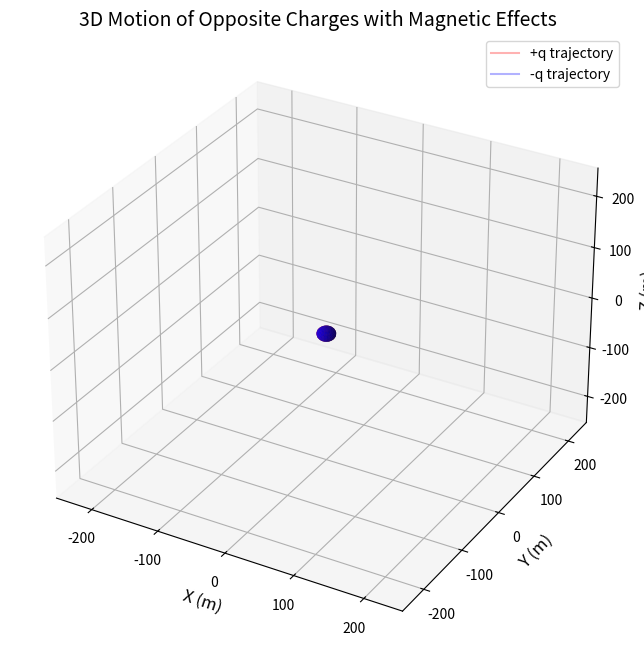

This chart was generated by the following Python code:
import numpy as np
import matplotlib.pyplot as plt
from mpl_toolkits.mplot3d import Axes3D
from matplotlib.animation import FuncAnimation
from scipy.integrate import solve_ivp

class ChargedParticleMotion:
    def __init__(self, q1=1e-6, q2=-1e-6, m1=1e-6, m2=1e-6, 
                 initial_distance=0.1, initial_velocity=0):
        """
        Initialize the two-charge system
        
        Parameters:
        q1, q2: charges in Coulombs
        m1, m2: masses in kg
        initial_distance: initial separation in meters
        initial_velocity: initial velocity magnitude in m/s
        """
        self.q1 = q1
        self.q2 = q2
        self.m1 = m1
        self.m2 = m2
        self.k = 8.99e9  # Coulomb constant
        self.mu0 = 4 * np.pi * 1e-7  # Magnetic constant
        
        # Set up initial positions (along x-axis)
        self.r1_0 = np.array([-initial_distance/2, 0, 0])
        self.r2_0 = np.array([initial_distance/2, 0, 0])
        
        # Initial velocities (perpendicular to separation to create interesting motion)
        self.v1_0 = np.array([0, initial_velocity, 0])
        self.v2_0 = np.array([0, -initial_velocity, 0])
        
    def calculate_forces(self, r1, r2, v1, v2):
        """
        Calculate forces including Coulomb and magnetic components
        Returns forces on particle 1 and particle 2
        """
        # Position vector between charges
        r_vec = r2 - r1
        r_mag = np.linalg.norm(r_vec)
        r_hat = r_vec / (r_mag + 1e-10)  # Avoid division by zero
        
        # Coulomb force
        F_coulomb = self.k * self.q1 * self.q2 / (r_mag**2) * r_hat
        F1_coulomb = F_coulomb
        F2_coulomb = -F_coulomb
        
        # Magnetic field due to moving charge 1 at position of charge 2
        # Biot-Savart: B = (mu0/4pi) * (q * v × r̂) / r²
        v1_cross_r = np.cross(v1, r_hat)
        B1 = (self.mu0 / (4 * np.pi)) * self.q1 * v1_cross_r / (r_mag**2 + 1e-10)
        
        # Magnetic field due to moving charge 2 at position of charge 1
        v2_cross_r_neg = np.cross(v2, -r_hat)
        B2 = (self.mu0 / (4 * np.pi)) * self.q2 * v2_cross_r_neg / (r_mag**2 + 1e-10)
        
        # Magnetic force: F = q * v × B
        F1_magnetic = self.q1 * np.cross(v1, B2)
        F2_magnetic = self.q2 * np.cross(v2, B1)
        
        # Total forces
        F1_total = F1_coulomb + F1_magnetic
        F2_total = F2_coulomb + F2_magnetic
        
        return F1_total, F2_total
    
    def equations_of_motion(self, t, state):
        """
        State vector: [r1x, r1y, r1z, r2x, r2y, r2z, 
                       v1x, v1y, v1z, v2x, v2y, v2z]
        """
        # Extract positions and velocities
        r1 = state[0:3]
        r2 = state[3:6]
        v1 = state[6:9]
        v2 = state[9:12]
        
        # Calculate forces
        F1, F2 = self.calculate_forces(r1, r2, v1, v2)
        
        # Calculate accelerations
        a1 = F1 / self.m1
        a2 = F2 / self.m2
        
        # Return derivatives
        return np.concatenate([v1, v2, a1, a2])
    
    def simulate(self, t_span=(0, 1), t_eval=None):
        """Run simulation"""
        if t_eval is None:
            t_eval = np.linspace(t_span[0], t_span[1], 1000)
        
        # Initial state
        initial_state = np.concatenate([self.r1_0, self.r2_0, self.v1_0, self.v2_0])
        
        # Solve ODE
        solution = solve_ivp(
            self.equations_of_motion, 
            t_span, 
            initial_state, 
            t_eval=t_eval,
            method='RK45',
            rtol=1e-8,
            atol=1e-10
        )
        
        # Extract trajectories
        r1_traj = solution.y[0:3, :].T
        r2_traj = solution.y[3:6, :].T
        t_points = solution.t
        
        return r1_traj, r2_traj, t_points

class ThreeDVisualizer:
    def __init__(self, r1_traj, r2_traj, t_points):
        self.r1_traj = r1_traj
        self.r2_traj = r2_traj
        self.t_points = t_points
        
        # Set up the figure
        self.fig = plt.figure(figsize=(12, 8))
        self.ax = self.fig.add_subplot(111, projection='3d')
        
        # Calculate limits for axis
        all_points = np.vstack([r1_traj, r2_traj])
        max_range = np.max(np.abs(all_points)) * 1.2
        
        self.ax.set_xlim([-max_range, max_range])
        self.ax.set_ylim([-max_range, max_range])
        self.ax.set_zlim([-max_range, max_range])
        
        # Labels and title
        self.ax.set_xlabel('X (m)', fontsize=12)
        self.ax.set_ylabel('Y (m)', fontsize=12)
        self.ax.set_zlabel('Z (m)', fontsize=12)
        self.ax.set_title('3D Motion of Opposite Charges with Magnetic Effects', fontsize=14)
        
        # Create trajectory lines
        self.traj1_line, = self.ax.plot([], [], [], 'r-', alpha=0.3, label='+q trajectory')
        self.traj2_line, = self.ax.plot([], [], [], 'b-', alpha=0.3, label='-q trajectory')
        
        # Create particle spheres
        self.particle1 = self.create_sphere(center=r1_traj[0], radius=max_range/20, color='red')
        self.particle2 = self.create_sphere(center=r2_traj[0], radius=max_range/20, color='blue')
        
        # Connection line
        self.connection_line, = self.ax.plot([], [], [], 'k--', alpha=0.5, linewidth=1)
        
        # Time display
        self.time_text = self.ax.text2D(0.02, 0.95, '', transform=self.ax.transAxes, 
                                        fontsize=12, color='black')
        
        # Add legend
        self.ax.legend(loc='upper right')
        
        # Add grid
        self.ax.grid(True, alpha=0.3)
        
    def create_sphere(self, center, radius, color, resolution=20):
        """Create a sphere at the given center"""
        u = np.linspace(0, 2 * np.pi, resolution)
        v = np.linspace(0, np.pi, resolution)
        x = center[0] + radius * np.outer(np.cos(u), np.sin(v))
        y = center[1] + radius * np.outer(np.sin(u), np.sin(v))
        z = center[2] + radius * np.outer(np.ones(np.size(u)), np.cos(v))
        
        return self.ax.plot_surface(x, y, z, color=color, alpha=0.7, rstride=1, cstride=1)
    
    def update_sphere(self, sphere, new_center, radius):
        """Update sphere position"""
        sphere.remove()
        new_sphere = self.create_sphere(new_center, radius, sphere.get_facecolors()[0][:3])
        return new_sphere
    
    def animate_frame(self, frame):
        """Update animation for each frame"""
        # Update particle positions
        r1 = self.r1_traj[frame]
        r2 = self.r2_traj[frame]
        
        # Update spheres
        self.particle1 = self.update_sphere(self.particle1, r1, 
                                            np.max(np.abs(self.r1_traj))*0.05)
        self.particle2 = self.update_sphere(self.particle2, r2, 
                                            np.max(np.abs(self.r2_traj))*0.05)
        
        # Update trajectories
        self.traj1_line.set_data(self.r1_traj[:frame+1, 0], self.r1_traj[:frame+1, 1])
        self.traj1_line.set_3d_properties(self.r1_traj[:frame+1, 2])
        
        self.traj2_line.set_data(self.r2_traj[:frame+1, 0], self.r2_traj[:frame+1, 1])
        self.traj2_line.set_3d_properties(self.r2_traj[:frame+1, 2])
        
        # Update connection line
        self.connection_line.set_data([r1[0], r2[0]], [r1[1], r2[1]])
        self.connection_line.set_3d_properties([r1[2], r2[2]])
        
        # Update time display
        self.time_text.set_text(f'Time: {self.t_points[frame]:.3f} s')
        
        return [self.particle1, self.particle2, self.traj1_line, 
                self.traj2_line, self.connection_line, self.time_text]
    
    def animate(self, interval=20):
        """Create animation"""
        anim = FuncAnimation(self.fig, self.animate_frame, 
                           frames=len(self.t_points), interval=interval, 
                           blit=False, repeat=True)
        plt.show()
        return anim
    
    def plot_trajectories(self):
        """Plot 3D trajectories"""
        self.ax.plot3D(self.r1_traj[:, 0], self.r1_traj[:, 1], self.r1_traj[:, 2], 
                      'r-', linewidth=1, alpha=0.5, label='+q')
        self.ax.plot3D(self.r2_traj[:, 0], self.r2_traj[:, 1], self.r2_traj[:, 2], 
                      'b-', linewidth=1, alpha=0.5, label='-q')
        self.ax.legend()
        plt.show()

def main():
    # Parameters
    q = 1e-6  # 1 microCoulomb
    m = 1e-6  # 1 mg
    distance = 0.05  # 5 cm
    init_velocity = 0.01  # 1 cm/s initial perpendicular velocity
    
    # Create simulation
    simulation = ChargedParticleMotion(
        q1=q, q2=-q,
        m1=m, m2=m,
        initial_distance=distance,
        initial_velocity=init_velocity
    )
    
    # Run simulation
    print("Simulating charge motion...")
    r1_traj, r2_traj, t_points = simulation.simulate(t_span=(0, 0.5))
    
    # Visualize
    print("Creating visualization...")
    visualizer = ThreeDVisualizer(r1_traj, r2_traj, t_points)
    
    # Show animation
    print("Starting animation...")
    visualizer.animate(interval=20)  # 20ms between frames
    
    # Print some information
    final_distance = np.linalg.norm(r1_traj[-1] - r2_traj[-1])
    print(f"\nSimulation complete!")
    print(f"Initial separation: {distance:.3f} m")
    print(f"Final separation: {final_distance:.3f} m")
    print(f"Time span: {t_points[-1]:.3f} s")

if __name__ == "__main__":
    main()
